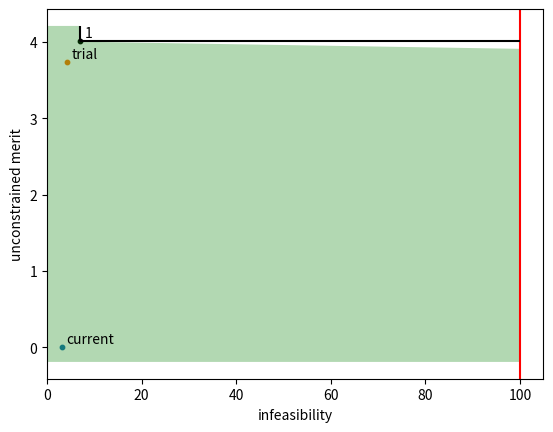

Reproduce this figure in Python.
import matplotlib.pyplot as plt
import numpy as np

# filter entries
#infeasibility = np.array([10, 20, 45, 70])
#unconstrained_merit = np.array([39, 36, 32, 21])
#infeasibility_upper_bound = 100

# polak2.nl
# infeasibility = np.array([10, 29.51275, 133.1133])
# unconstrained_merit = np.array([54.59781, 39.84375, 0])
# infeasibility_upper_bound = 166.392

# hs027.nl
infeasibility = np.array([7])
unconstrained_merit = np.array([4.01])
infeasibility_upper_bound = 100
current_progress = np.array([3.06032, 0.00995019])
trial_progress = np.array([4.23914, 3.73614])

# filter parameters
infeasibility_margin = 0.999
envelope_slope = 0.001

# envelope calculation
margin_infeasibility = infeasibility_margin * infeasibility
outer_cusps = unconstrained_merit - envelope_slope*margin_infeasibility
margin_infeasibility = np.append(margin_infeasibility, infeasibility_upper_bound)
inner_cusps = unconstrained_merit - envelope_slope*margin_infeasibility[1:]

# colors
filter_borders_color = 'black' # gray
# filter_envelope_color = '#cccccc' # lightgray
entries_color = 'black'
upper_bound_color = 'r'
acceptable_area_color = 'g'

# filter entries
plt.scatter(infeasibility, unconstrained_merit, c=entries_color, s=10)
number_entries = len(infeasibility)
    
# current and trial iterates
plt.scatter(current_progress[0], current_progress[1], s=10)
plt.scatter(trial_progress[0], trial_progress[1], s=10)

# infeasibility upper bound
plt.axvline(x=infeasibility_upper_bound, color=upper_bound_color, linestyle='-')
plt.gca().set_xlim(left=0.)

def merge_lists(lst1, lst2):
   return np.array([[i, j] for i, j in zip(lst1, lst2)]).ravel()

# filter borders
for i in range(number_entries):
   if 0 < i:
      plt.vlines(x=infeasibility[i], ymin=unconstrained_merit[i], ymax=unconstrained_merit[i-1], colors=filter_borders_color)
   if i < number_entries-1:
      plt.hlines(unconstrained_merit[i], infeasibility[i], infeasibility[i+1], colors=filter_borders_color)
plt.hlines(unconstrained_merit[-1], infeasibility[-1], infeasibility_upper_bound, colors=filter_borders_color)

(ymin, ymax) = plt.ylim()
# make sure the smallest y value isn't above the latest inner cusp point
ymin = min(ymin, inner_cusps[-1])

# first vertical line
plt.vlines(x=infeasibility[0], ymin=unconstrained_merit[0], ymax=ymax, colors=filter_borders_color)

# acceptable area
x = merge_lists(margin_infeasibility, margin_infeasibility)
x = np.insert(x, 0, 0.)
x = x[0:-1]
y1 = merge_lists(outer_cusps, inner_cusps)
y1 = np.insert(y1, 0, ymax)
y1 = np.insert(y1, 0, ymax)
plt.fill_between(x, y1=y1, y2=ymin, facecolor=acceptable_area_color, alpha=0.3)

# labels
(xmin, xmax) = plt.xlim()
x_offset = (xmax - xmin)/100.
(ymin, ymax) = plt.ylim()
y_offset = (ymax - ymin)/100.
for index in range(number_entries):
    plt.annotate(str(index + 1), (infeasibility[index] + x_offset, unconstrained_merit[index] + y_offset))
plt.annotate("current", (current_progress[0] + x_offset, current_progress[1] + y_offset))
plt.annotate("trial", (trial_progress[0] + x_offset, trial_progress[1] + y_offset))

plt.xlabel("infeasibility")
plt.ylabel("unconstrained merit")
plt.show()
